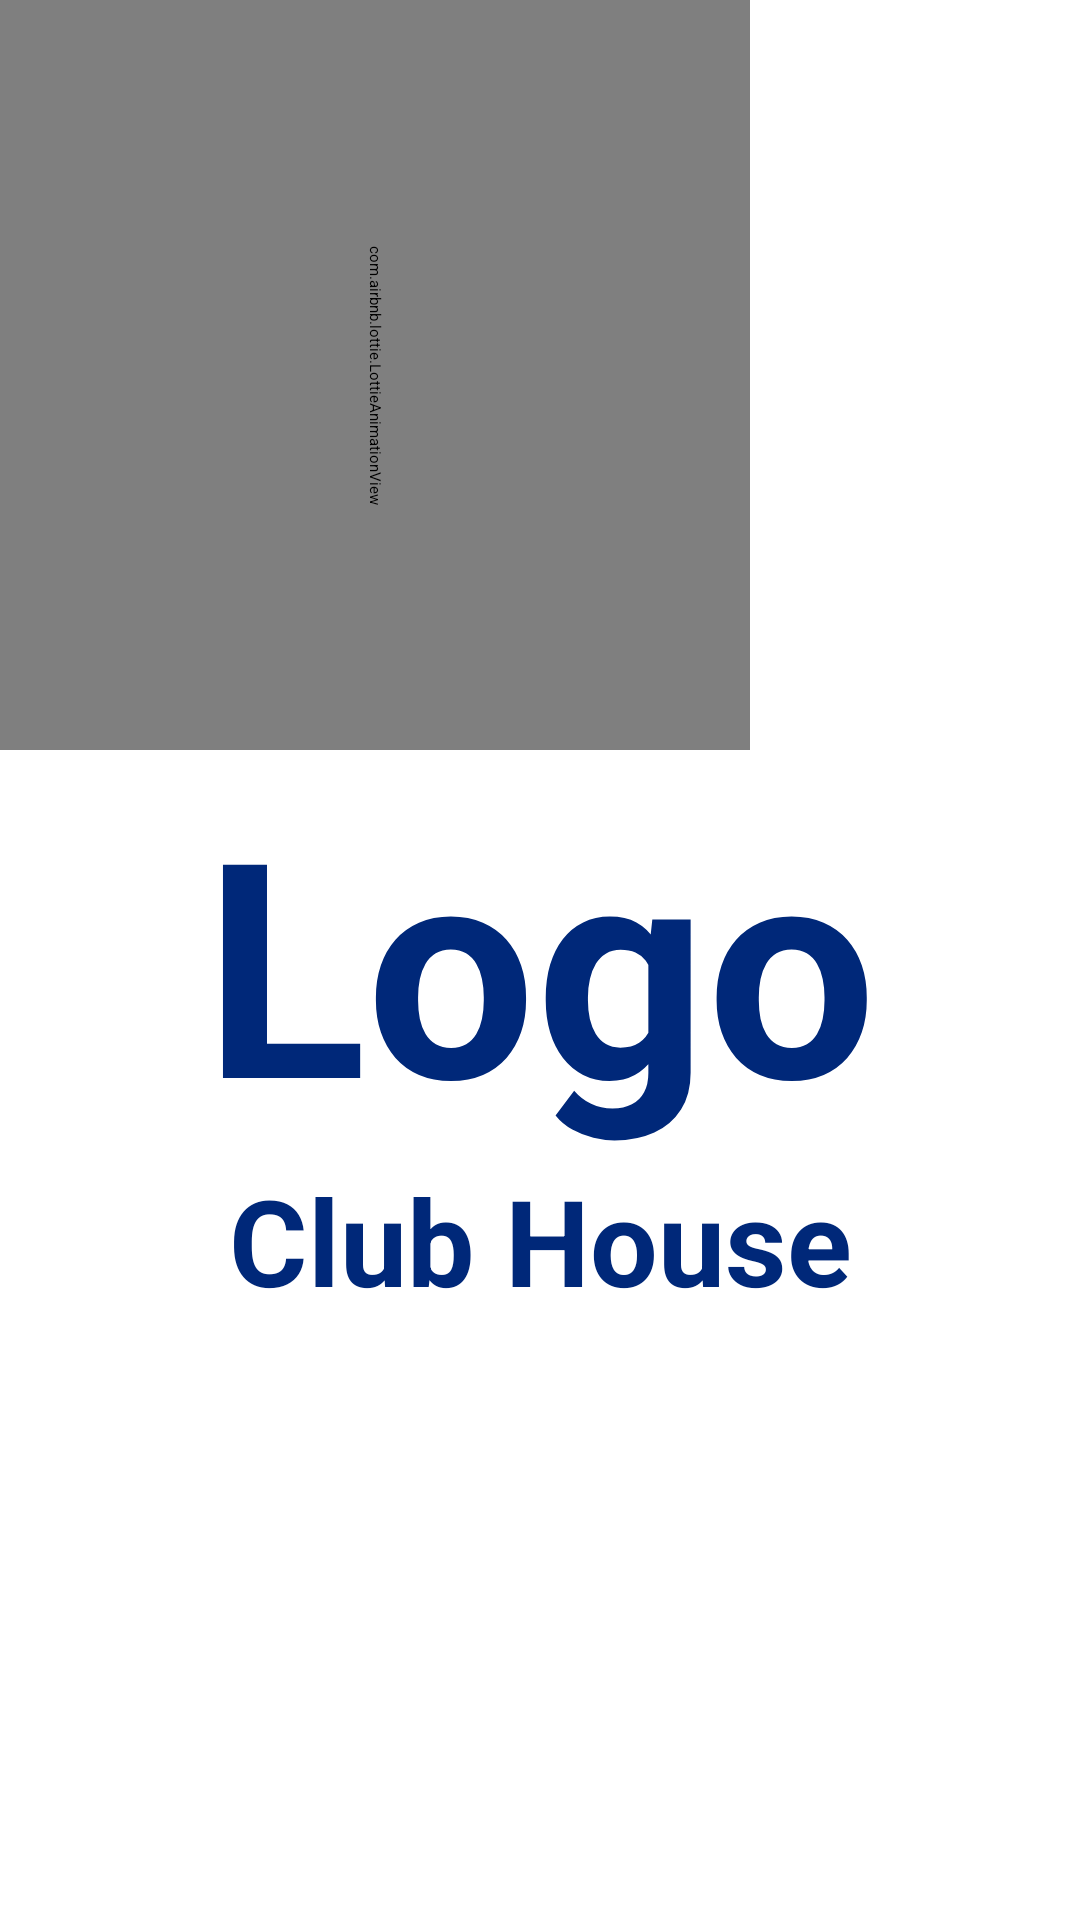

Write the Android layout XML for this screen, with the resource values it uses.
<!-- AndroidManifest.xml: application theme Theme.Final_Graduation_Project -->
<!-- res/layout/fragment_details_1.xml -->
<?xml version="1.0" encoding="utf-8"?>
<FrameLayout xmlns:android="http://schemas.android.com/apk/res/android"
    xmlns:tools="http://schemas.android.com/tools"
    android:layout_width="match_parent"
    android:layout_height="match_parent"
    xmlns:app="http://schemas.android.com/apk/res-auto"
    tools:context=".ui.splash_screen.fragments.DetailsFragment_1"
    >

    <androidx.constraintlayout.widget.ConstraintLayout
        android:layout_width="match_parent"
        android:layout_height="match_parent"
        tools:context=".ui.splash_screen.SplashActivity">

        <TextView
            android:id="@+id/logoText"
            android:layout_width="wrap_content"
            android:layout_height="wrap_content"
            android:text="Logo"
            android:elevation="20dp"
            android:transitionName="toDown"
            android:textColor="@color/color_1"
            android:textSize="100sp"
            android:textStyle="bold"
            app:layout_constraintBottom_toBottomOf="parent"
            app:layout_constraintEnd_toEndOf="parent"
            app:layout_constraintStart_toStartOf="parent"
            app:layout_constraintTop_toTopOf="parent" />

        <TextView
            android:id="@+id/club"
            android:layout_width="wrap_content"
            android:layout_height="wrap_content"
            android:text="@string/club_house"
            android:elevation="10dp"
            android:transitionName="toDown"
            android:textColor="@color/color_1"
            android:textSize="40sp"
            android:textStyle="bold"
            app:layout_constraintEnd_toEndOf="@+id/logoText"
            app:layout_constraintStart_toStartOf="@+id/logoText"
            app:layout_constraintTop_toBottomOf="@+id/logoText" />

        <com.airbnb.lottie.LottieAnimationView
            android:id="@+id/robot"
            android:layout_width="250dp"
            android:layout_height="250dp"
            android:rotation="90"
            app:layout_constraintStart_toStartOf="parent"
            app:layout_constraintTop_toTopOf="parent"
            app:lottie_autoPlay="true"
            app:lottie_loop="true"
            app:lottie_rawRes="@raw/animationcircles" />


    </androidx.constraintlayout.widget.ConstraintLayout>

</FrameLayout>
<!-- resources referenced by this layout -->
<resources>
  <color name="color_1">#FF002879</color>
  <string name="club_house">Club House</string>
  <style name="Theme.Final_Graduation_Project" parent="Theme.MaterialComponents.DayNight.DarkActionBar">
          
          <item name="colorPrimary">@color/purple_200</item>
          <item name="colorPrimaryVariant">@color/purple_700</item>
          <item name="colorOnPrimary">@color/black</item>
          
          <item name="colorSecondary">@color/teal_200</item>
          <item name="colorSecondaryVariant">@color/teal_200</item>
          <item name="colorOnSecondary">@color/black</item>
          
          <item name="android:statusBarColor" tools:targetApi="l">?attr/colorPrimaryVariant</item>
          
      </style>
  <color name="purple_200">#FF002879</color>
  <color name="purple_700">#FF3700B3</color>
  <color name="black">#FF000000</color>
  <color name="teal_200">#0D6D98</color>
</resources>
